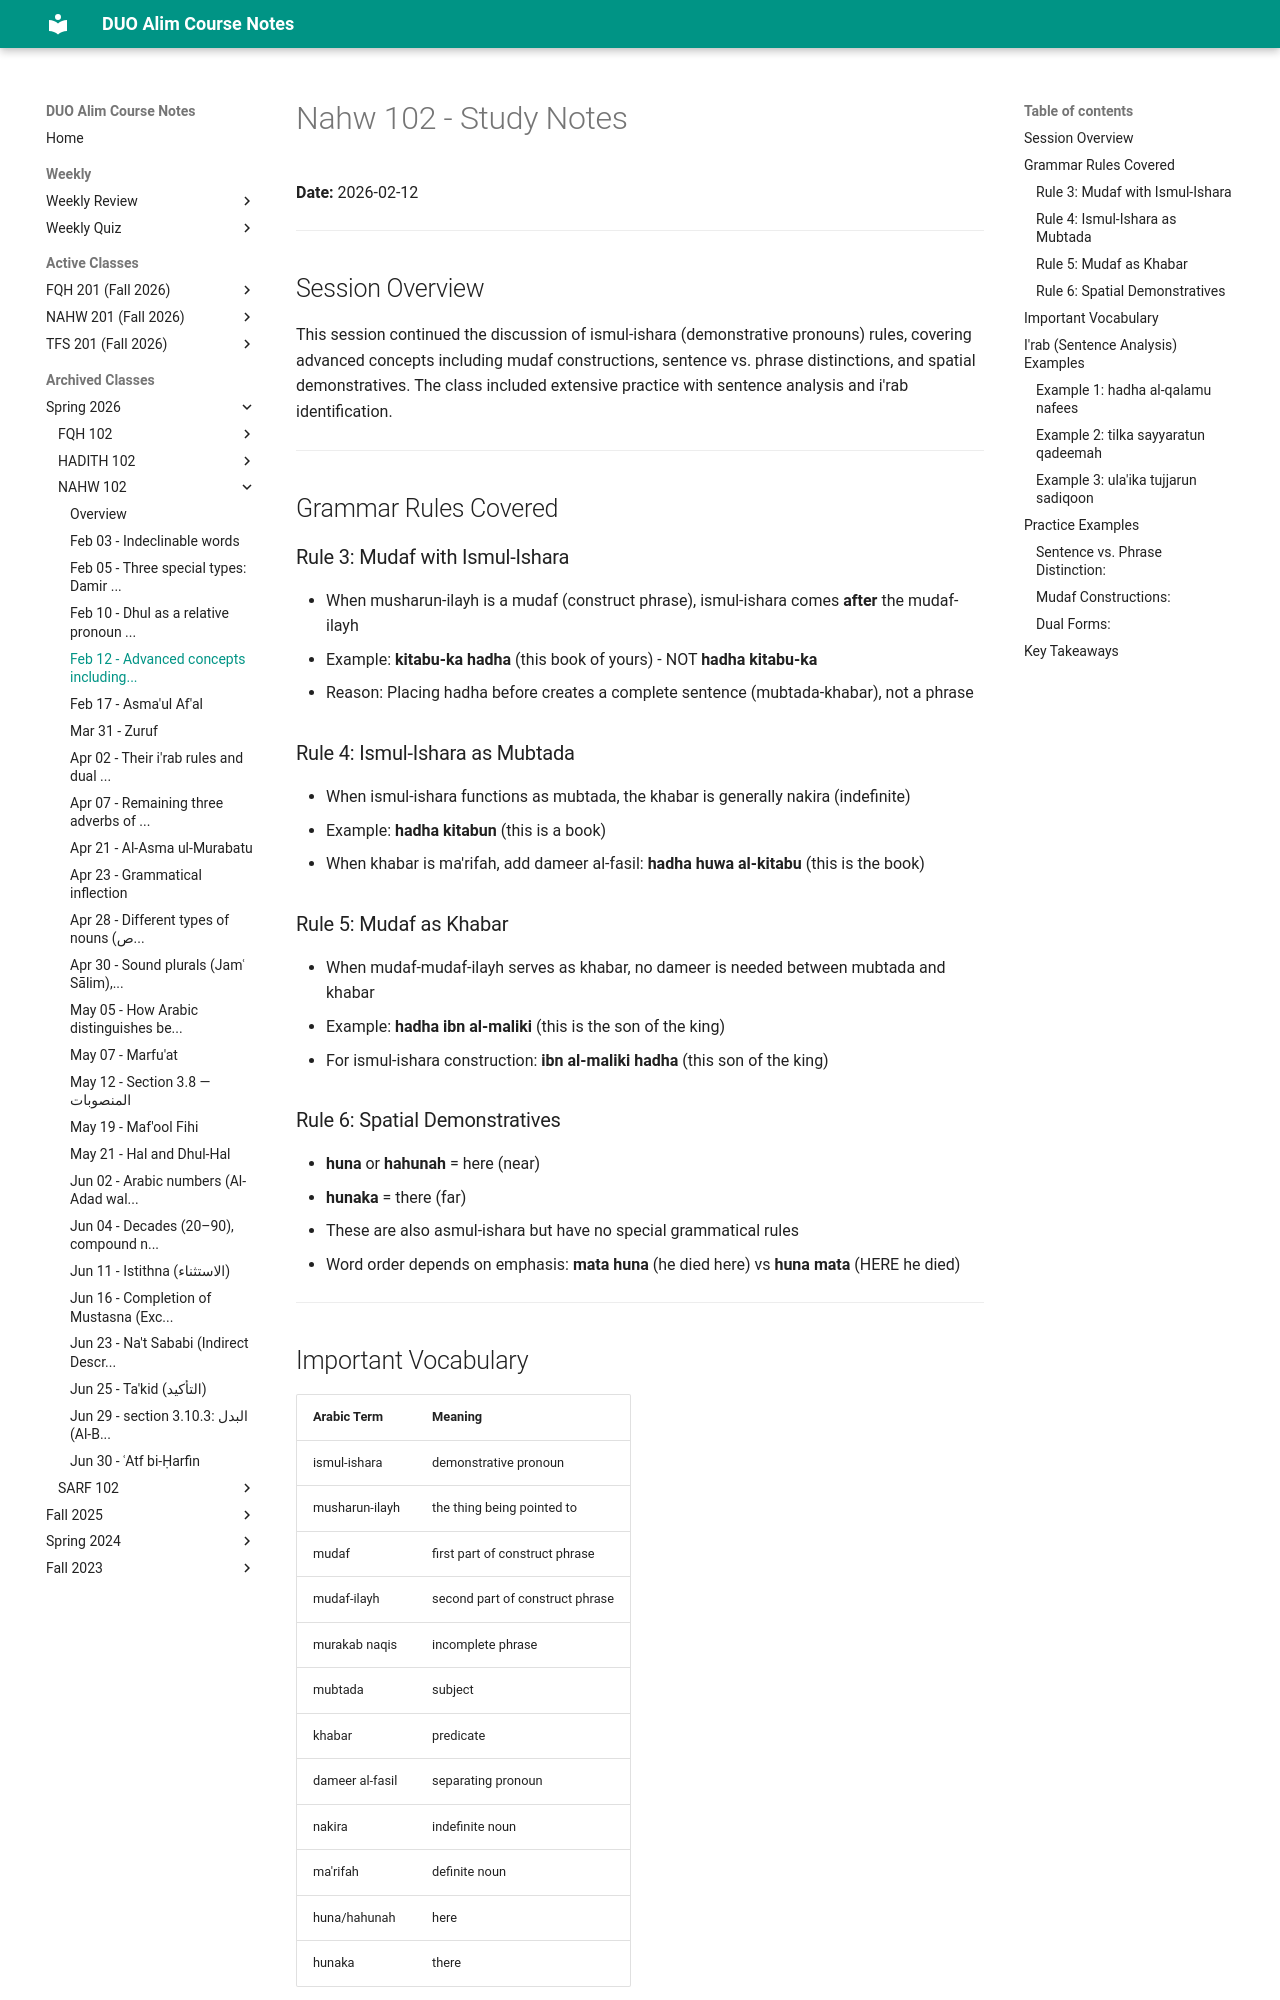

repository: MuhammedHMahmood/duo-alim-course-notes · page: nahw/102/2026-02-12/index.html · generator: mkdocs

# Nahw 102 - Study Notes
**Date:** 2026-02-12

---

## Session Overview

This session continued the discussion of ismul-ishara (demonstrative pronouns) rules, covering advanced concepts including mudaf constructions, sentence vs. phrase distinctions, and spatial demonstratives. The class included extensive practice with sentence analysis and i'rab identification.

---

## Grammar Rules Covered

### Rule 3: Mudaf with Ismul-Ishara
- When musharun-ilayh is a mudaf (construct phrase), ismul-ishara comes **after** the mudaf-ilayh
- Example: **kitabu-ka hadha** (this book of yours) - NOT **hadha kitabu-ka**
- Reason: Placing hadha before creates a complete sentence (mubtada-khabar), not a phrase

### Rule 4: Ismul-Ishara as Mubtada
- When ismul-ishara functions as mubtada, the khabar is generally nakira (indefinite)
- Example: **hadha kitabun** (this is a book)
- When khabar is ma'rifah, add dameer al-fasil: **hadha huwa al-kitabu** (this is the book)

### Rule 5: Mudaf as Khabar
- When mudaf-mudaf-ilayh serves as khabar, no dameer is needed between mubtada and khabar
- Example: **hadha ibn al-maliki** (this is the son of the king)
- For ismul-ishara construction: **ibn al-maliki hadha** (this son of the king)

### Rule 6: Spatial Demonstratives
- **huna** or **hahunah** = here (near)
- **hunaka** = there (far)
- These are also asmul-ishara but have no special grammatical rules
- Word order depends on emphasis: **mata huna** (he died here) vs **huna mata** (HERE he died)

---

## Important Vocabulary

| Arabic Term | Meaning |
|---|---|
| ismul-ishara | demonstrative pronoun |
| musharun-ilayh | the thing being pointed to |
| mudaf | first part of construct phrase |
| mudaf-ilayh | second part of construct phrase |
| murakab naqis | incomplete phrase |
| mubtada | subject |
| khabar | predicate |
| dameer al-fasil | separating pronoun |
| nakira | indefinite noun |
| ma'rifah | definite noun |
| huna/hahunah | here |
| hunaka | there |

---
